Run: headless pygame with SDL's dummy video driver; simulated clock (each Clock.tick advances the game by its frame time, no real sleeping); random seed 0; keys injected as events and as key.get_pressed() state; no mouse input.
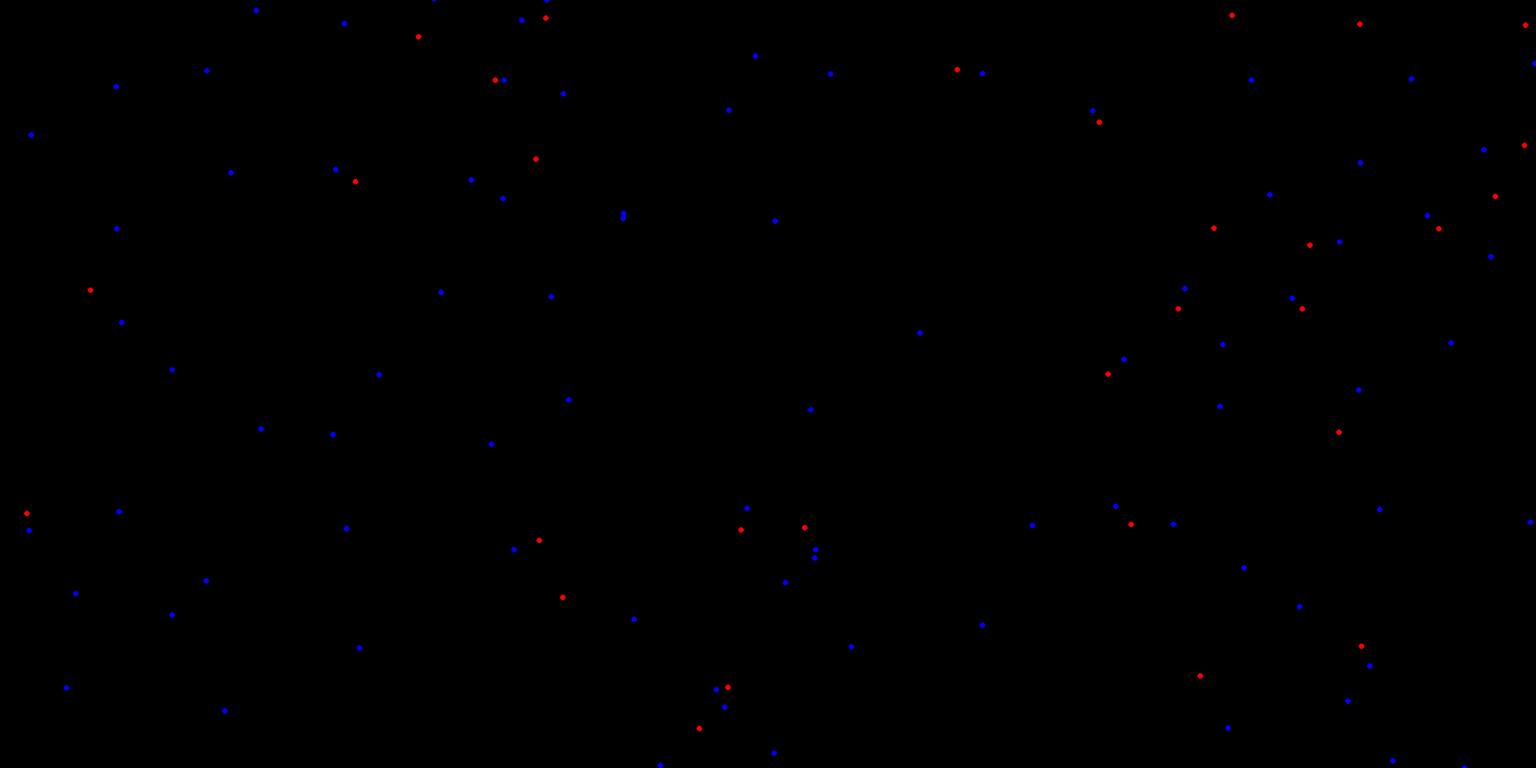
Frame 1 of 4 · flips 1–60 · no input
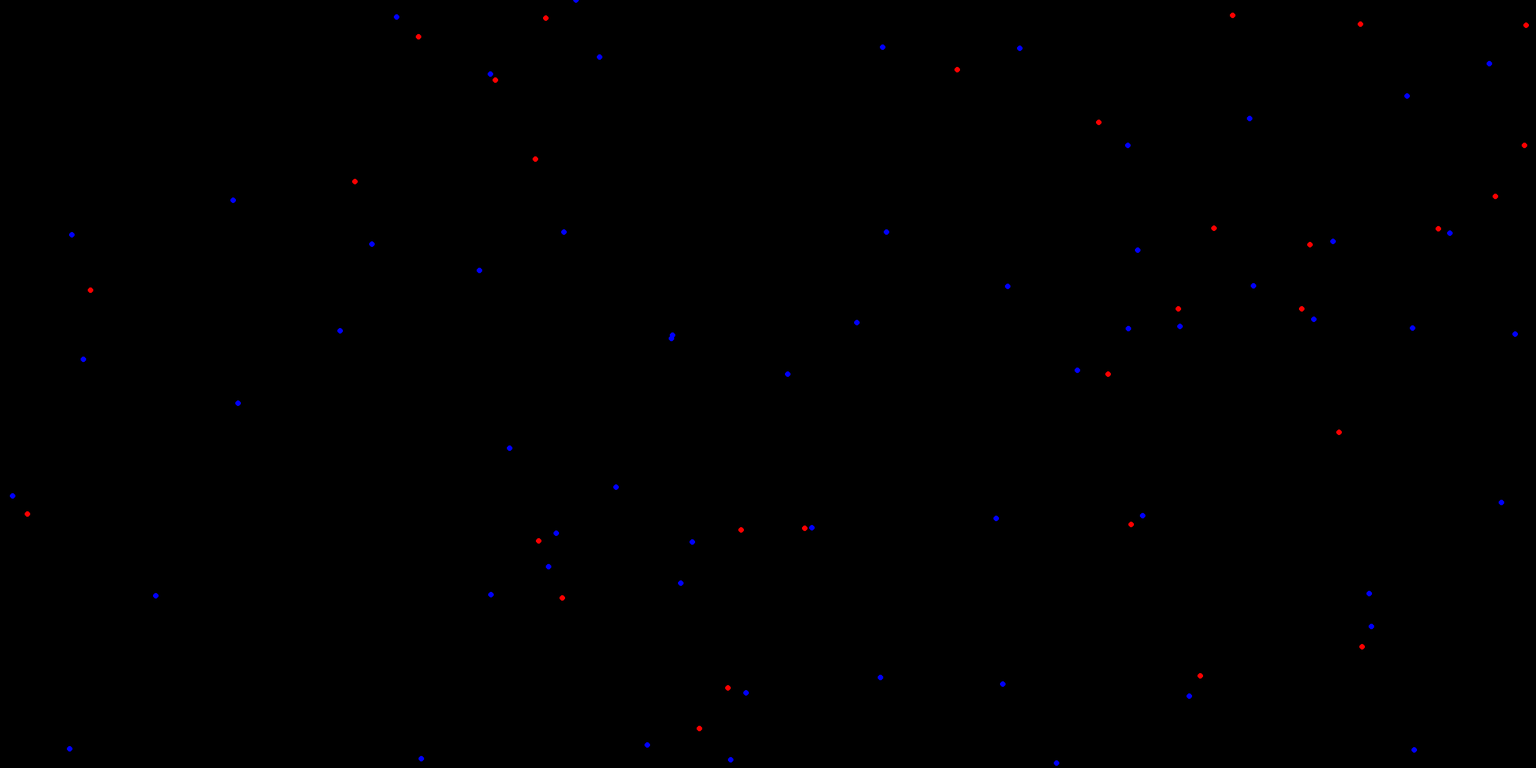
Frame 2 of 4 · flips 61–180 · tapped SPACE, RETURN · held RIGHT (→), D
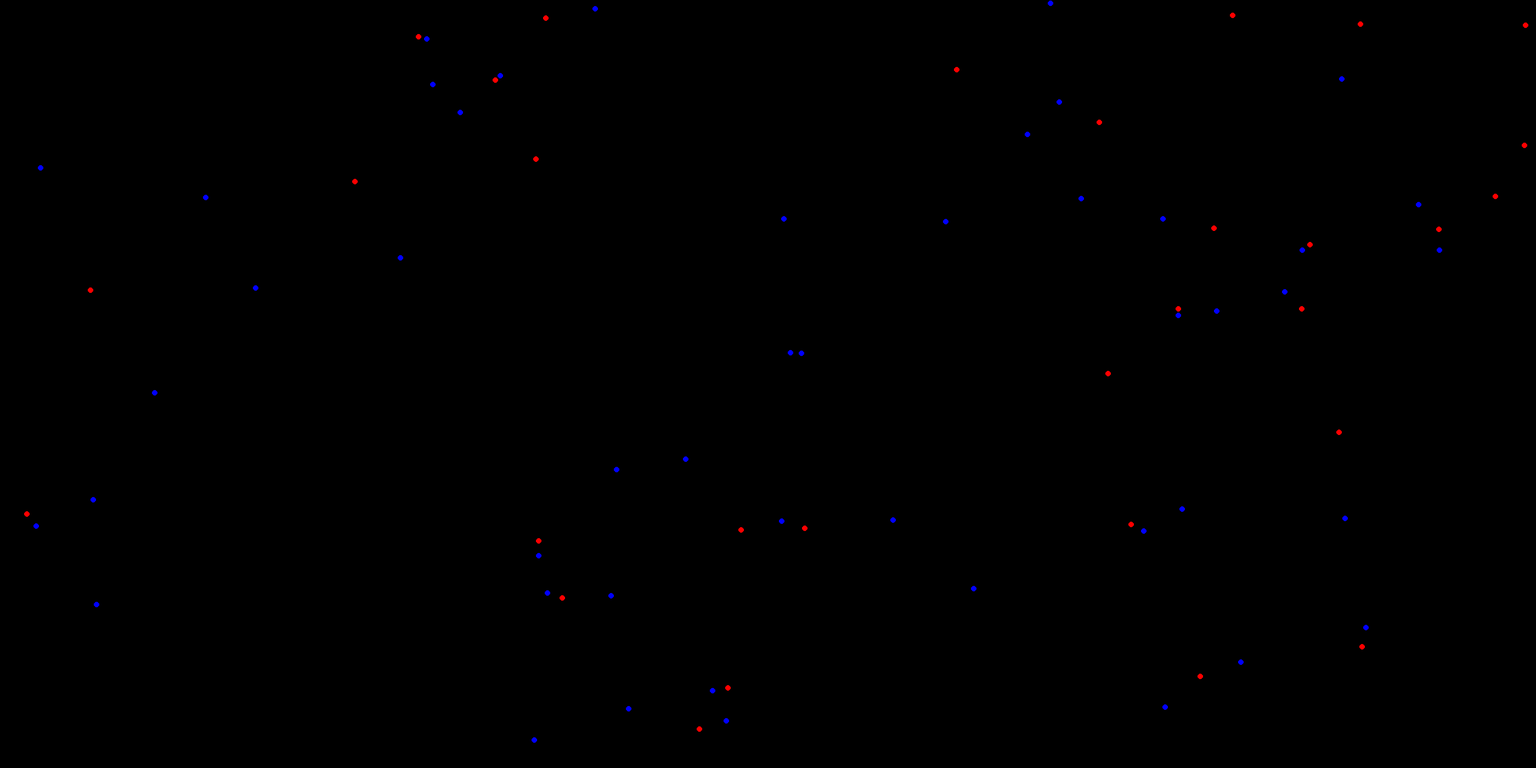
Frame 3 of 4 · flips 181–300 · held DOWN (↓), S
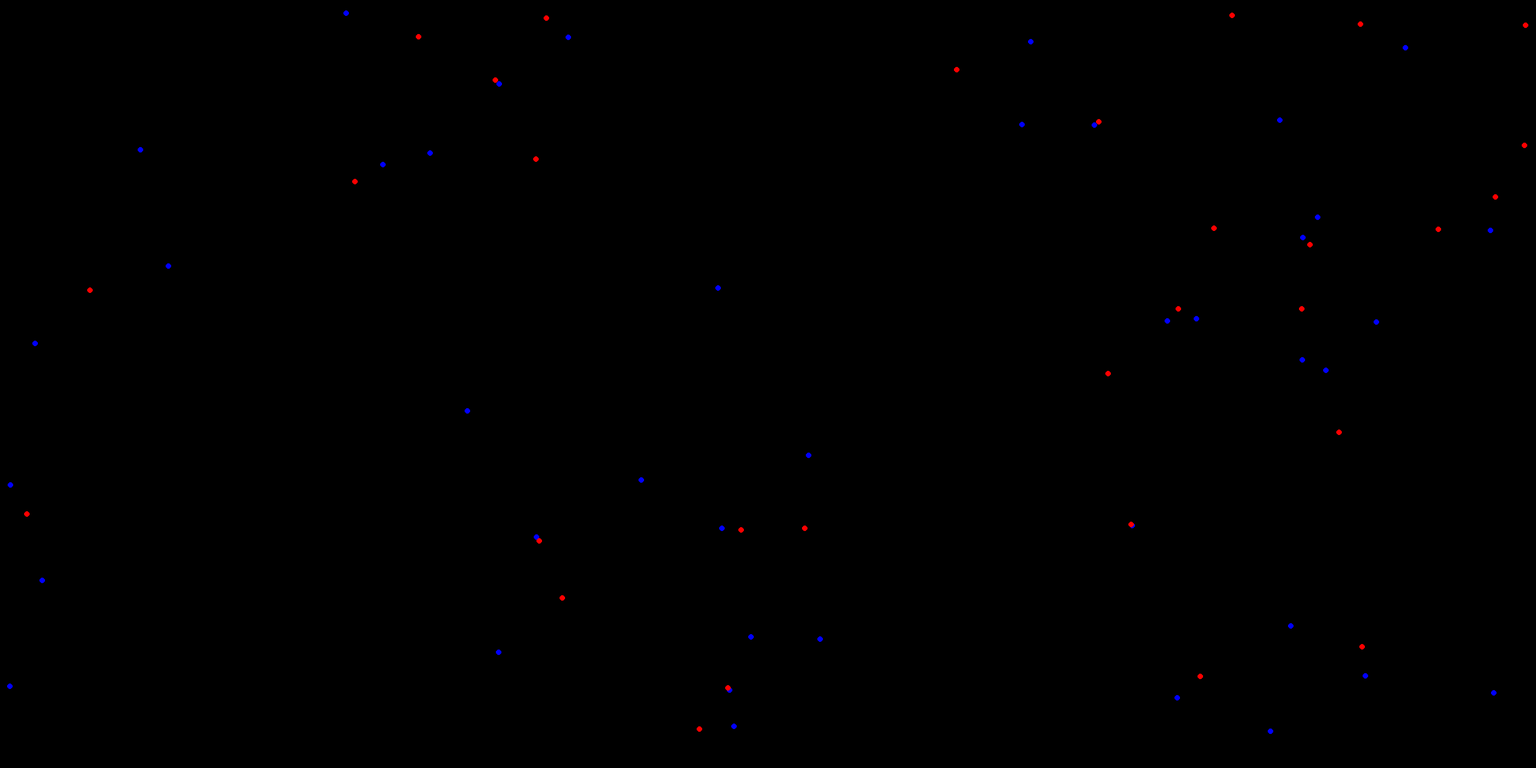
Frame 4 of 4 · flips 301–420 · held LEFT (←), A, UP (↑), W

The pygame program that drew these frames:

from typing import KeysView
import pygame
import random
import math

pygame.font.init()
pygame.mixer.init()

from pygame.locals import *

#Ajustes Ventana
ANCHO = 2800
ALTO = 1400
pantalla =pygame.display.set_mode((ANCHO,ALTO))
pygame.display.set_caption("Simulacion")


WHITE = (255, 255, 255)
BLACK = (0, 0, 0)
RED = (255, 0, 0)
YELLOW = (255, 255, 0)
BLUE = (0,0,255)

BORDER = pygame.Rect(ANCHO//2 - 5, 0, 10, ALTO)

#Posicion pixel
x = ANCHO // 2
y = ALTO // 2



#Control de FPS
clock = pygame.time.Clock()


#Constante Gravitacion
g = 6.67E-11

#Constante de Coulomb
k = 9.98E9

#Carga Proton
qp = 1.6E-19
#Masa Proton
mp = 1.6725E-27

#Carga Electron
qe = -1.6E-19
#Masa Electron
me = 9.1095E-31

#Masa tierra
mt = 5.972E24

#Masa sol
ms = 1.089E30

# Lista para almacenar partículas
particulas = []

# Crear partícula
# Tiene que tener color, masa, coordenadas, velocidades y respecto a cada eje
def crear_particula(x=random.randint(0,ANCHO),y=random.randint(0,ALTO),dx=0,dy=0, um = 10000000000000,q=1, color = RED):

    particulas.append({'x': x, 'y': y, 'dx': dx, 'dy': dy,'masa': um, 'color': color,'carga':q})

# Mover partículas
def mover_particula(particula):
    
    #Calculo fuerzas
    for otraparticula in particulas:
        if otraparticula != particula:
            
            
            #Calculo de la distancia euclidiana
            distx = otraparticula['x'] - particula['x']
            disty = otraparticula['y'] - particula['y']
            #Calculo de la distancia euclidiana
            distancia = math.sqrt(distx**2 + disty**2)

            
            
            #Calculo fuerza de gravedad ejercida sobre la particula
            if distancia > 40:

                fgravedad = g * particula['masa']*otraparticula['masa']/distancia**2           
                
                fgravedadx = fgravedad * distx / distancia
                fgravedady = fgravedad * disty / distancia
                
                particula['dx'] += fgravedadx / particula['masa']
                particula['dy'] += fgravedady / particula['masa']
                
            #Calculo fuerzas electromagneticas
            
            if distancia > 22:

                felectrica = (k * particula['carga']*otraparticula['carga'])/distancia**2
            
                felectricax = felectrica * distx / distancia
                felectricay = felectrica * disty / distancia
                
                particula['dx'] -=felectricax / particula['masa']
                particula['dy'] -=felectricay / particula['masa']
                
            
            
                
    particula['x']  += particula['dx']
    particula['y']  += particula['dy']
    

    
    
    
    # Dibujar partícula
    pygame.draw.circle(pantalla, particula['color'], (particula['x'], particula['y']),5,5)
    #for i in range(10,15):
    #    for j in range(10,5,-2):
    #        pygame.draw.rect(pantalla, particula['color'], (particula['x']-5, particula['y']-5, i, j))



# Crear una nueva partícula

#crear_particula(x=ANCHO//2,y=ALTO//2,um = mp, q = qp)
#crear_particula(x=1000,y=ALTO//2, q = qe)
#crear_particula(x=2000,y=ALTO//2, q = qe)
#crear_particula(x=1500,y=180, q = qe)
#crear_particula(color=BLUE,x=ANCHO//2,y=ALTO//2,um = 100000000000000)
for i in range(0,30):
    crear_particula(x=random.randint(0,ANCHO),y=random.randint(0,ALTO),um = mp, q = qp)
    crear_particula(x=random.randint(0,ANCHO),y=random.randint(0,ALTO),um = me, q = qe,color=BLUE)
    crear_particula(x=random.randint(0,ANCHO),y=random.randint(0,ALTO),um = me, q = qe,color=BLUE)
    crear_particula(x=random.randint(0,ANCHO),y=random.randint(0,ALTO),um = me, q = qe,color=BLUE)
#crear_particula(x=1000,y=500, um=1000000000000,color=BLUE)

#Bucle de la simulacion
running = True
while running:
    for event in pygame.event.get():
        if event.type == pygame.QUIT:
            running = False
            
    keys = pygame.key.get_pressed()
    numerox = + random.randint(-1,2)
    numeroy = + random.randint(-1,2)
    
    
    #Teclas
    if keys[pygame.K_LEFT]:
        x -= 1
    if keys[pygame.K_RIGHT]:
        x += 1
    if keys[pygame.K_UP]:
        y -=1
    if keys[pygame.K_DOWN]:
        y +=1
        
    pantalla.fill(BLACK)
    
    #pygame.draw.rect(pantalla,WHITE,(x,y,10,10))
    


    # Mover y dibujar todas las partículas
    for i, particula in enumerate(particulas):
        mover_particula(particula)
    pygame.display.flip()
    
    clock.tick(600)
    
